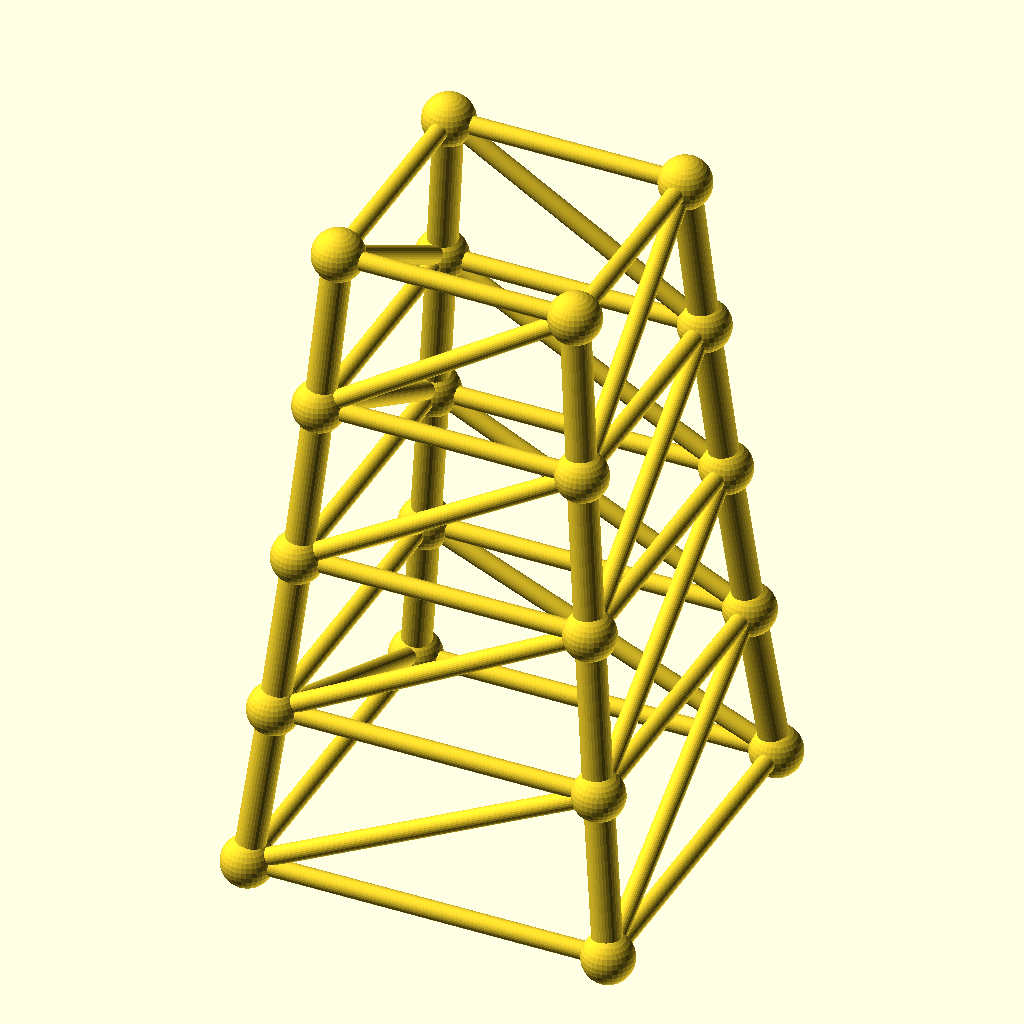
Cell 1: rendered with the file's own defaults.
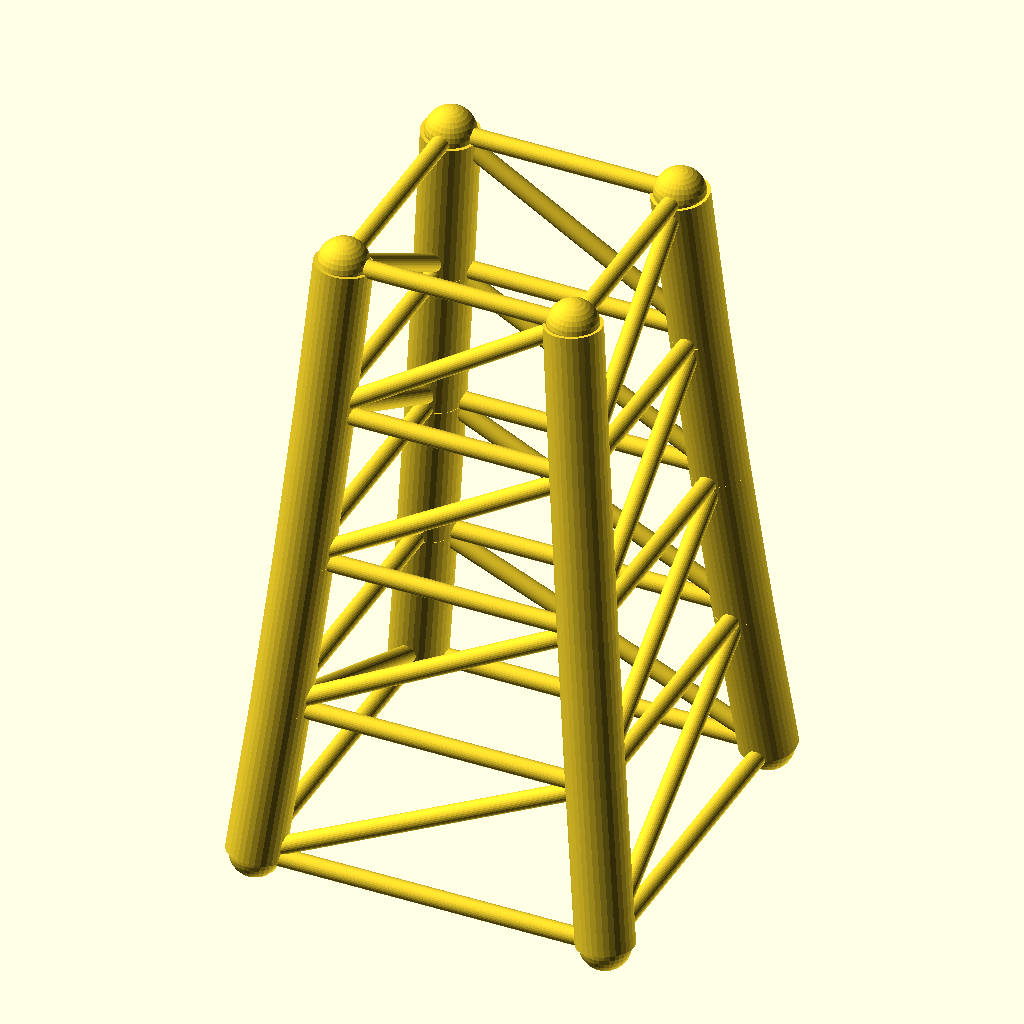
Cell 2 — chord_r set to 6.4, the other parameters unchanged.
All cells are drawn from the same view direction (rotation 55°, 0°, 25°, orthographic, colour scheme Cornfield), but the view is re-fitted for each cell, so position and scale can differ between cells as well as the parameter.
Source of the model, optional_data/data/gen3/steptowers/part_0008.scad:
$fn = 32;

// ----------------------------------------------------------------------
// Stepped tower: 80 mm base, 4 tiers to 144 mm
// ----------------------------------------------------------------------

// --- parameters (mm) ---
tiers = 4;                // number of tiers
tier_h = 36;              // tier height
base_w = 80;              // bottom footprint width
taper = 0.9;              // footprint shrink per tier
chord_r = 3.2;            // leg radius
diag_r = 2;               // brace radius
joint_r = 5.66;           // joint ball radius

cx = [-1, 1, 1, -1];
cy = [-1, -1, 1, 1];
widths = [80, 72, 64.8, 58.32, 52.49];
heights = [0, 36, 72, 108, 144];

module member(a, b, r) {
  /* rod: cylinder from joint a to joint b */
  d = b - a;
  length = norm(d);
  translate(a) rotate([0, acos(d[2] / length), atan2(d[1], d[0])])
    cylinder(h = length, r = r);
}

module joint(p, r) {
  /* ball at the joint centre */
  translate(p) sphere(r = r);
}

/* legs */
for (l = [0 : tiers - 1]) {
  for (c = [0 : 3]) {
    member([cx[c] * widths[l] / 2, cy[c] * widths[l] / 2, heights[l]], [cx[c] * widths[l + 1] / 2, cy[c] * widths[l + 1] / 2, heights[l + 1]], chord_r);
  }
}
/* ring at every level */
for (l = [0 : tiers]) {
  member([cx[0] * widths[l] / 2, cy[0] * widths[l] / 2, heights[l]], [cx[1] * widths[l] / 2, cy[1] * widths[l] / 2, heights[l]], diag_r);
  member([cx[1] * widths[l] / 2, cy[1] * widths[l] / 2, heights[l]], [cx[2] * widths[l] / 2, cy[2] * widths[l] / 2, heights[l]], diag_r);
  member([cx[2] * widths[l] / 2, cy[2] * widths[l] / 2, heights[l]], [cx[3] * widths[l] / 2, cy[3] * widths[l] / 2, heights[l]], diag_r);
  member([cx[3] * widths[l] / 2, cy[3] * widths[l] / 2, heights[l]], [cx[0] * widths[l] / 2, cy[0] * widths[l] / 2, heights[l]], diag_r);
}
/* face crosses, one X per face per tier */
for (l = [0 : tiers - 1]) {
  member([cx[0] * widths[l] / 2, cy[0] * widths[l] / 2, heights[l]], [cx[1] * widths[l + 1] / 2, cy[1] * widths[l + 1] / 2, heights[l + 1]], diag_r);
  member([cx[1] * widths[l] / 2, cy[1] * widths[l] / 2, heights[l]], [cx[2] * widths[l + 1] / 2, cy[2] * widths[l + 1] / 2, heights[l + 1]], diag_r);
  member([cx[2] * widths[l] / 2, cy[2] * widths[l] / 2, heights[l]], [cx[3] * widths[l + 1] / 2, cy[3] * widths[l + 1] / 2, heights[l + 1]], diag_r);
  member([cx[3] * widths[l] / 2, cy[3] * widths[l] / 2, heights[l]], [cx[0] * widths[l + 1] / 2, cy[0] * widths[l + 1] / 2, heights[l + 1]], diag_r);
}
/* joint balls */
for (l = [0 : tiers]) {
  for (c = [0 : 3]) joint([cx[c] * widths[l] / 2, cy[c] * widths[l] / 2, heights[l]], joint_r);
}
Customizer parameters (derived from the source; name, type, default, range or options):
tiers: number, default 4
tier_h: number, default 36
base_w: number, default 80
taper: number, default 0.9
chord_r: number, default 3.2
diag_r: number, default 2
joint_r: number, default 5.66
cx: vector, default [-1, 1, 1, -1]
cy: vector, default [-1, -1, 1, 1]
